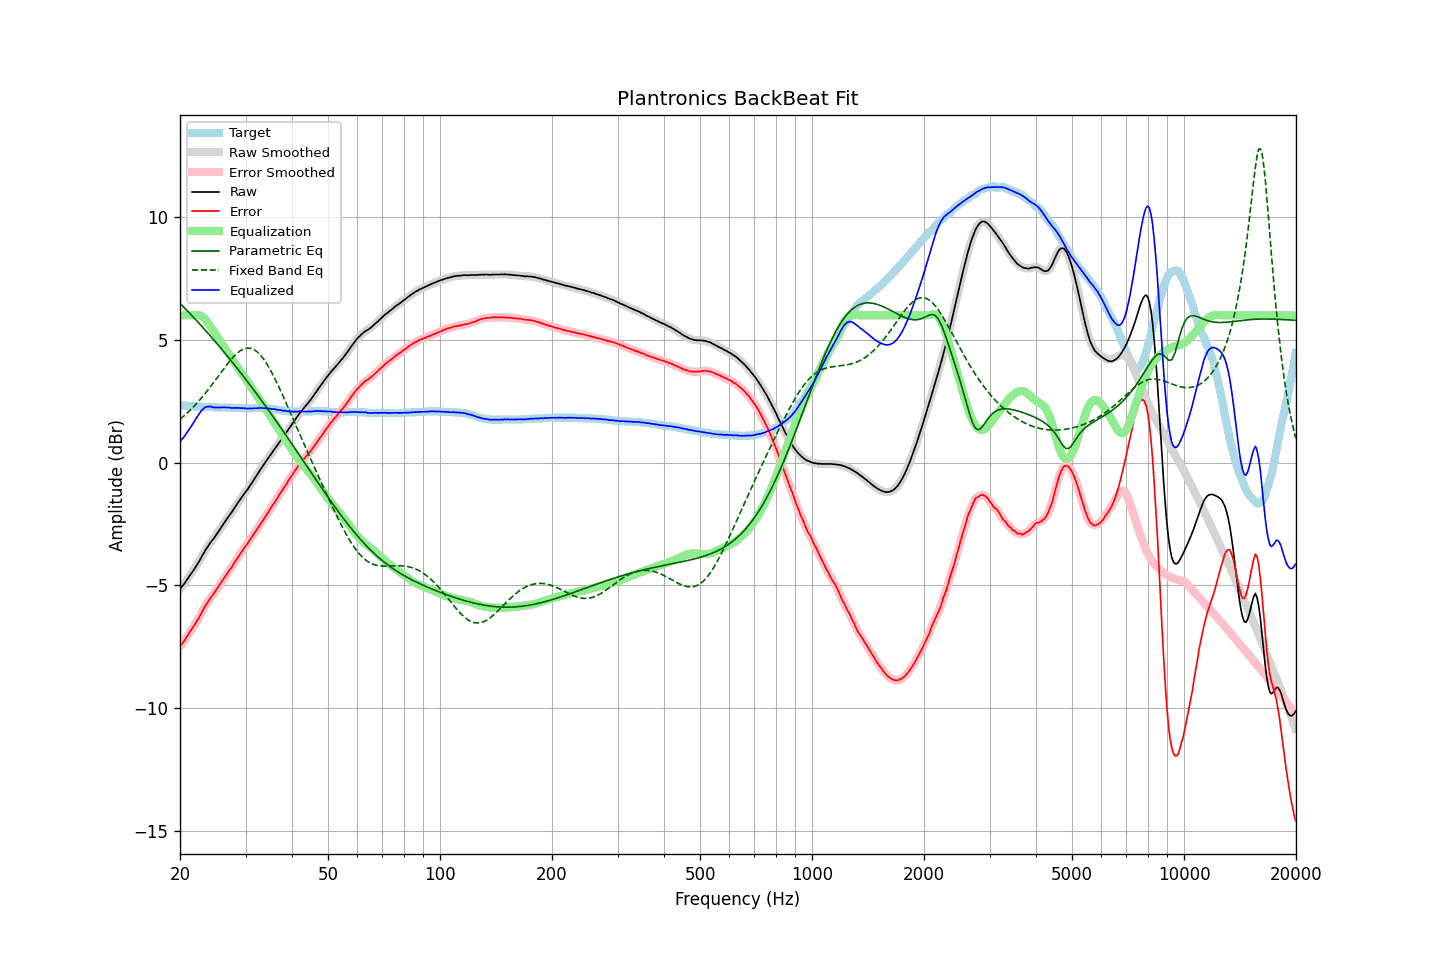

The table this chart was drawn from, first rows:
frequency, raw, error, smoothed, error_smoothed, equalization, parametric_eq, fixed_band_eq, equalized_raw, equalized_smoothed, target
20.00, -5.15, -7.48, -5.15, -7.48, 6.00, 6.49, 1.76, 0.85, 0.85, 2.34
20.20, -5.07, -7.40, -5.07, -7.40, 6.00, 6.42, 1.82, 0.93, 0.93, 2.34
20.40, -5.00, -7.32, -4.99, -7.32, 6.00, 6.35, 1.87, 1.00, 1.01, 2.33
20.61, -4.91, -7.23, -4.90, -7.23, 6.00, 6.29, 1.93, 1.09, 1.10, 2.33
20.81, -4.81, -7.12, -4.81, -7.13, 6.00, 6.22, 1.99, 1.19, 1.19, 2.32
21.02, -4.72, -7.03, -4.71, -7.03, 6.00, 6.15, 2.05, 1.28, 1.29, 2.32
21.23, -4.62, -6.92, -4.62, -6.93, 6.00, 6.08, 2.11, 1.38, 1.38, 2.31
21.44, -4.53, -6.83, -4.53, -6.83, 6.00, 6.02, 2.18, 1.47, 1.47, 2.31
21.66, -4.43, -6.72, -4.43, -6.73, 6.00, 5.95, 2.24, 1.58, 1.58, 2.30
21.87, -4.34, -6.63, -4.33, -6.62, 6.01, 5.88, 2.31, 1.68, 1.68, 2.30
22.09, -4.23, -6.51, -4.23, -6.52, 6.02, 5.81, 2.38, 1.79, 1.79, 2.29
22.31, -4.13, -6.41, -4.13, -6.41, 6.02, 5.74, 2.45, 1.89, 1.89, 2.29
22.54, -4.02, -6.30, -4.01, -6.29, 6.01, 5.66, 2.53, 1.99, 1.99, 2.29
22.76, -3.90, -6.17, -3.90, -6.18, 5.98, 5.59, 2.60, 2.08, 2.08, 2.28
22.99, -3.78, -6.05, -3.78, -6.05, 5.94, 5.52, 2.68, 2.16, 2.16, 2.28
23.22, -3.67, -5.93, -3.66, -5.93, 5.88, 5.45, 2.76, 2.22, 2.22, 2.27
23.45, -3.55, -5.81, -3.56, -5.82, 5.82, 5.37, 2.84, 2.27, 2.26, 2.27
23.69, -3.46, -5.72, -3.45, -5.71, 5.73, 5.30, 2.93, 2.28, 2.28, 2.27
23.92, -3.36, -5.61, -3.35, -5.61, 5.64, 5.23, 3.01, 2.29, 2.29, 2.26
24.16, -3.26, -5.51, -3.27, -5.52, 5.54, 5.15, 3.10, 2.29, 2.28, 2.26
24.40, -3.18, -5.43, -3.18, -5.43, 5.44, 5.08, 3.18, 2.26, 2.27, 2.26
24.65, -3.10, -5.35, -3.09, -5.34, 5.34, 5.00, 3.27, 2.24, 2.25, 2.26
24.89, -3.00, -5.24, -3.00, -5.25, 5.24, 4.92, 3.36, 2.25, 2.24, 2.25
25.14, -2.91, -5.15, -2.90, -5.15, 5.15, 4.85, 3.45, 2.24, 2.24, 2.25
25.39, -2.81, -5.05, -2.81, -5.05, 5.05, 4.77, 3.54, 2.24, 2.24, 2.25
25.65, -2.71, -4.95, -2.71, -4.95, 4.95, 4.69, 3.63, 2.24, 2.24, 2.25
25.91, -2.61, -4.85, -2.61, -4.85, 4.85, 4.61, 3.72, 2.24, 2.25, 2.25
26.16, -2.51, -4.75, -2.51, -4.75, 4.75, 4.54, 3.80, 2.25, 2.25, 2.25
26.43, -2.41, -4.65, -2.41, -4.65, 4.66, 4.46, 3.89, 2.25, 2.25, 2.25
26.69, -2.32, -4.55, -2.31, -4.55, 4.56, 4.38, 3.98, 2.24, 2.25, 2.24
26.96, -2.22, -4.45, -2.22, -4.46, 4.46, 4.30, 4.06, 2.24, 2.24, 2.24
27.23, -2.13, -4.36, -2.13, -4.37, 4.36, 4.22, 4.14, 2.24, 2.23, 2.24
27.50, -2.05, -4.28, -2.04, -4.27, 4.27, 4.13, 4.22, 2.22, 2.23, 2.24
27.77, -1.95, -4.18, -1.94, -4.18, 4.17, 4.05, 4.29, 2.22, 2.22, 2.24
28.05, -1.84, -4.06, -1.84, -4.07, 4.07, 3.97, 4.36, 2.23, 2.22, 2.23
28.33, -1.75, -3.97, -1.74, -3.97, 3.97, 3.89, 4.42, 2.22, 2.23, 2.23
28.62, -1.64, -3.86, -1.64, -3.86, 3.87, 3.80, 4.48, 2.23, 2.23, 2.23
28.90, -1.55, -3.76, -1.55, -3.77, 3.77, 3.72, 4.53, 2.22, 2.22, 2.22
29.19, -1.46, -3.67, -1.45, -3.67, 3.67, 3.64, 4.58, 2.21, 2.22, 2.22
29.48, -1.36, -3.57, -1.36, -3.57, 3.57, 3.55, 4.61, 2.22, 2.22, 2.22
29.78, -1.27, -3.47, -1.27, -3.48, 3.48, 3.47, 4.64, 2.21, 2.21, 2.21
30.08, -1.18, -3.38, -1.18, -3.39, 3.39, 3.38, 4.65, 2.21, 2.21, 2.21
30.38, -1.10, -3.30, -1.09, -3.30, 3.29, 3.30, 4.67, 2.20, 2.20, 2.21
30.68, -1.00, -3.20, -1.00, -3.20, 3.20, 3.21, 4.66, 2.20, 2.20, 2.21
30.99, -0.90, -3.10, -0.90, -3.11, 3.10, 3.12, 4.66, 2.21, 2.20, 2.21
31.30, -0.81, -3.01, -0.80, -3.01, 3.01, 3.03, 4.63, 2.20, 2.21, 2.21
31.61, -0.70, -2.91, -0.70, -2.91, 2.91, 2.95, 4.60, 2.21, 2.21, 2.22
31.93, -0.60, -2.81, -0.60, -2.81, 2.81, 2.86, 4.56, 2.21, 2.21, 2.22
32.24, -0.50, -2.71, -0.49, -2.71, 2.71, 2.77, 4.51, 2.21, 2.22, 2.22
32.57, -0.39, -2.60, -0.39, -2.60, 2.61, 2.68, 4.45, 2.22, 2.22, 2.22
32.89, -0.29, -2.50, -0.29, -2.50, 2.51, 2.59, 4.38, 2.22, 2.22, 2.22
33.22, -0.19, -2.40, -0.19, -2.40, 2.41, 2.50, 4.30, 2.22, 2.22, 2.22
33.55, -0.10, -2.31, -0.09, -2.31, 2.31, 2.41, 4.22, 2.21, 2.22, 2.22
33.89, 0.00, -2.21, 0.00, -2.21, 2.21, 2.32, 4.12, 2.21, 2.21, 2.22
34.23, 0.09, -2.11, 0.10, -2.11, 2.11, 2.23, 4.02, 2.20, 2.21, 2.21
34.57, 0.19, -2.01, 0.19, -2.01, 2.01, 2.14, 3.91, 2.20, 2.20, 2.21
34.92, 0.28, -1.91, 0.28, -1.91, 1.91, 2.04, 3.80, 2.19, 2.19, 2.20
35.27, 0.37, -1.81, 0.38, -1.81, 1.81, 1.95, 3.67, 2.18, 2.19, 2.19
35.62, 0.47, -1.70, 0.47, -1.71, 1.71, 1.86, 3.55, 2.18, 2.18, 2.18
35.97, 0.56, -1.61, 0.56, -1.61, 1.61, 1.77, 3.42, 2.17, 2.17, 2.18
... 635 more rows
